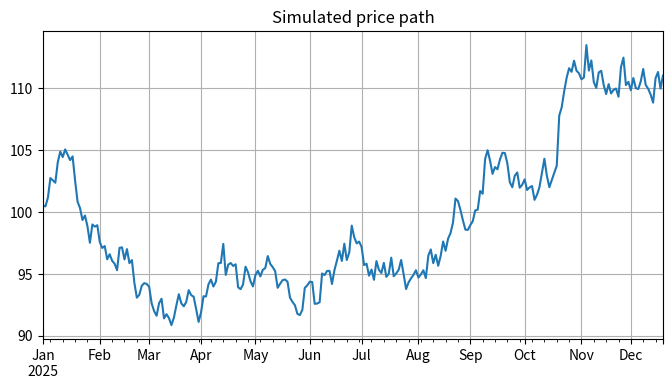
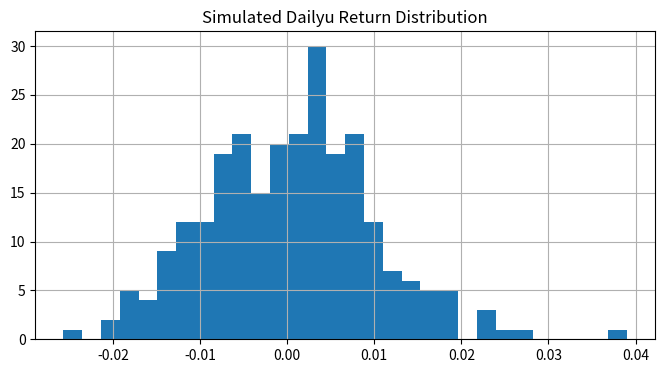

Source code (Python) for these figures, in order: (Note: this script raises an exception after producing the figures.)
import numpy as np
import pandas as pd
import matplotlib.pyplot as plt

# 1. Simulating daily returns with NumPy

np.random.seed(42)  # for reproducibility
n_days = 252        # ~1 trading year

mu_daily = 0.0005   # 0.05% per day
sigma_daily = 0.01  # 1% daily volatility

returns_sim = np.random.normal(loc=mu_daily, scale=sigma_daily, size=n_days)
print("Mean:", returns_sim.mean(), "Std:", returns_sim.std())

# creating a price path
start_price = 100
prices_sim = start_price * (1 + returns_sim).cumprod()
dates = pd.date_range(start="2025-01-01", periods=n_days, freq="B")

df_sim = pd.DataFrame({"Price": prices_sim, "Return": returns_sim}, index=dates)
print(df_sim.head())

# 2. Quick EDA on simulated series

print(df_sim["Return"].describe())
print(df_sim["Price"].describe())

df_sim["Price"].plot(figsize=(8,4), title = "Simulated price path")
plt.grid(True)
plt.show()

df_sim["Return"].hist(bins=30,figsize=(8,4))
plt.title("Simulated Dailyu Return Distribution")
plt.grid(True)
plt.show()

# 3. Resampling: daily → weekly / monthly

df = df_sim
weekly = df["Price"].resample("W").last()
monthly = df["Price"].resample("M").last()

print(weekly.head())
print(monthly.head())

# computing weekly returns 
weekly_ret = weekly.pct_change()
print(weekly_ret.describe())
